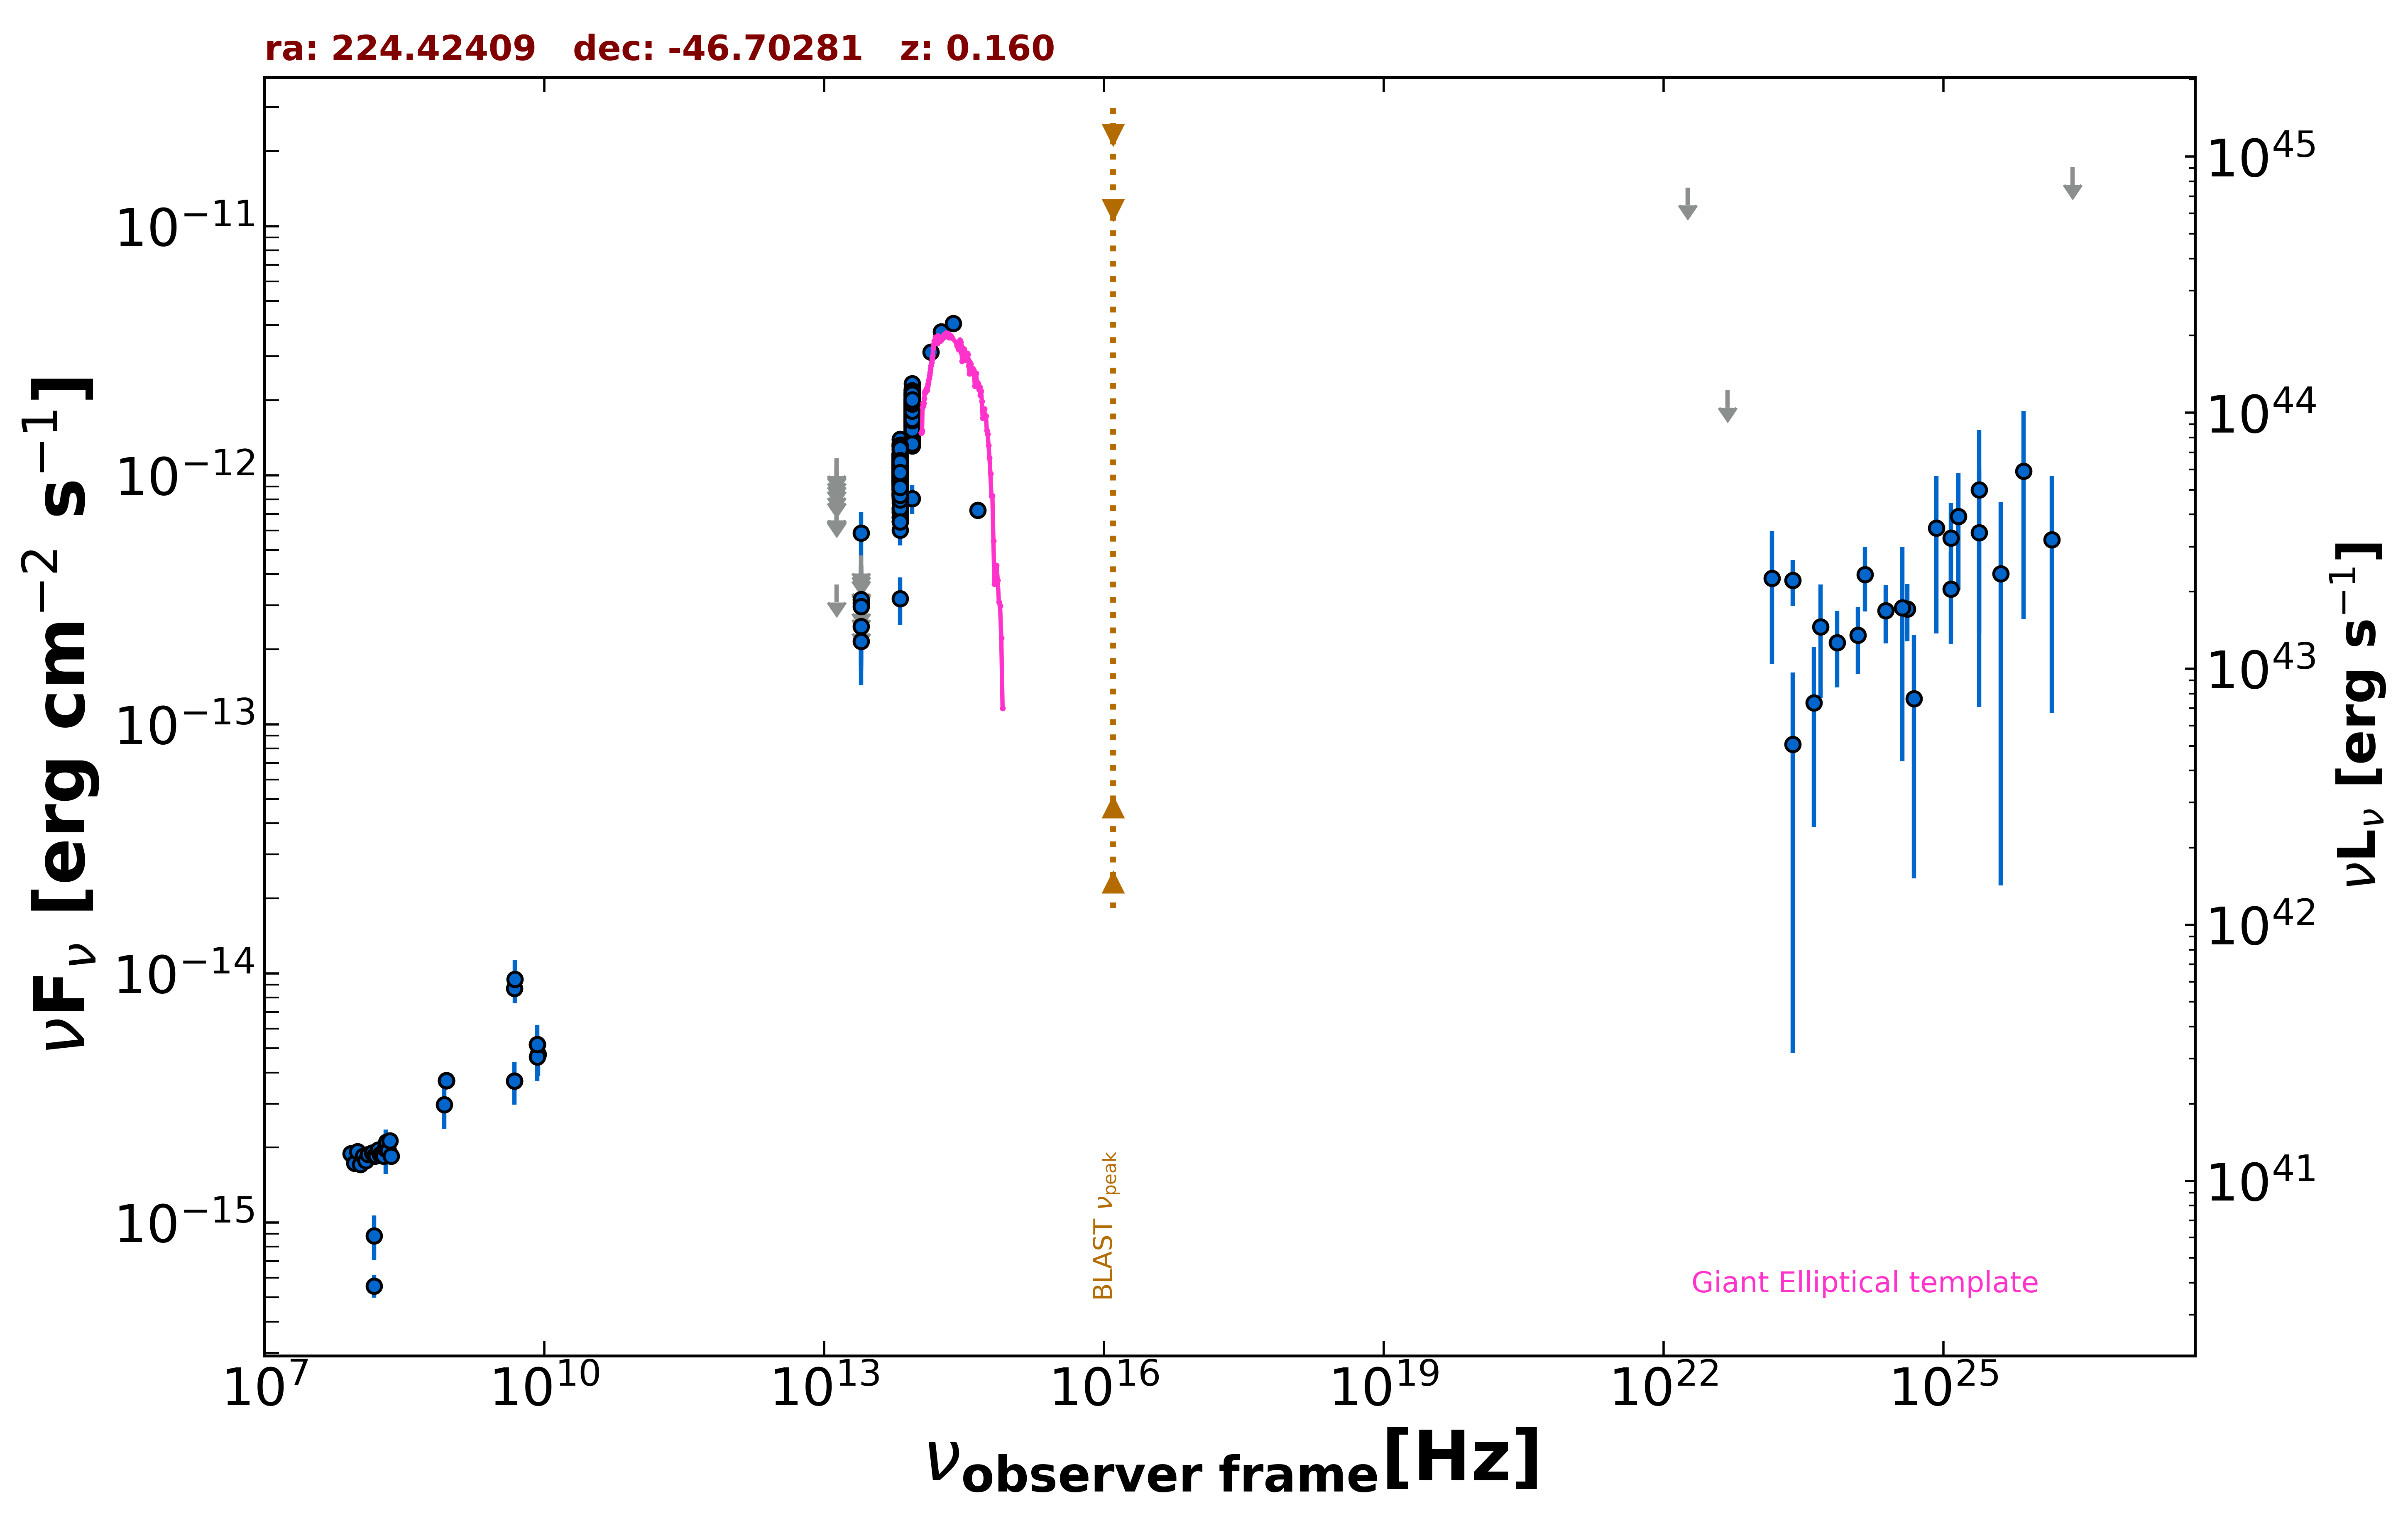

The table this chart was drawn from, first rows:
freq., flux, err_flux, MJD_start, MJD_end, flag, catalog, reference
8.870e+08, 3.717e-15, 2.675e-16, 55000, 55000, , RACS, Hale et al. 2021  PASA  38  e058
8.870e+08, 3.717e-15, 2.675e-16, 55000, 55000, , RACS, Hale et al. 2021  PASA  38  e058
8.870e+08, 3.717e-15, 2.675e-16, 55000, 55000, , RACS, Hale et al. 2021  PASA  38  e058
8.870e+08, 3.717e-15, 2.675e-16, 55000, 55000, , RACS, Hale et al. 2021  PASA  38  e058
1.500e+08, 5.561e-16, 5.695e-17, 55000, 55000, , TGSS150, Intema et al. 2017  A&A  598  A781
4.800e+09, 3.696e-15, 3.360e-16, 55000, 55000, , ATPMN, McConnell et al. 2012  MNRAS  422  1527
8.600e+09, 4.730e-15, 8.600e-16, 55000, 55000, , ATPMN, McConnell et al. 2012  MNRAS  422  1527
8.400e+09, 5.191e-15, 0.000e+00, 55000, 55000, , CRATES, Healey et al. 2007  ApJS  171  61
4.800e+09, 8.688e-15, 6.240e-16, 55000, 55000, , PMN, Griffith et al. 1993-1996  VizieR  VIII/…
1.389e+14, 3.118e-12, 2.125e-13, 55000, 55000, , 2MASS, Skrutskie et al. 2006  AJ  131  1163
1.804e+14, 3.760e-12, 2.425e-13, 55000, 55000, , 2MASS, Skrutskie et al. 2006  AJ  131  1163
2.427e+14, 4.071e-12, 2.925e-13, 55000, 55000, , 2MASS, Skrutskie et al. 2006  AJ  131  1163
8.817e+13, 1.520e-12, 4.500e-15, 55000, 55000, , UNWISE, Schlafly et al. 2019  ApJS  240  30
6.517e+13, 6.765e-13, 4.800e-15, 55000, 55000, , UNWISE, Schlafly et al. 2019  ApJS  240  30
8.817e+13, 2.040e-12, 4.700e-14, 55000, 55000, , WISE, Wright et al. 2010  AJ  140  1868
6.517e+13, 1.049e-12, 2.400e-14, 55000, 55000, , WISE, Wright et al. 2010  AJ  140  1868
2.498e+13, 2.148e-13, 4.400e-14, 55000, 55000, , WISE, Wright et al. 2010  AJ  140  1868
1.363e+13, 3.637e-13, 0.000e+00, 55000, 55000, UL, WISE, Wright et al. 2010  AJ  140  1868
8.817e+13, 1.689e-12, 5.750e-14, 57070, 57070, , NEOWISE, Mainzer et al. 2014  ApJ  792  30
6.517e+13, 1.087e-12, 4.500e-14, 57070, 57070, , NEOWISE, Mainzer et al. 2014  ApJ  792  30
8.817e+13, 2.136e-12, 6.100e-14, 57070, 57070, , NEOWISE, Mainzer et al. 2014  ApJ  792  30
6.517e+13, 1.111e-12, 5.050e-14, 57070, 57070, , NEOWISE, Mainzer et al. 2014  ApJ  792  30
8.817e+13, 1.909e-12, 5.800e-14, 57069, 57069, , NEOWISE, Mainzer et al. 2014  ApJ  792  30
6.517e+13, 1.213e-12, 4.600e-14, 57069, 57069, , NEOWISE, Mainzer et al. 2014  ApJ  792  30
8.817e+13, 1.934e-12, 5.500e-14, 57070, 57070, , NEOWISE, Mainzer et al. 2014  ApJ  792  30
6.517e+13, 9.547e-13, 4.825e-14, 57070, 57070, , NEOWISE, Mainzer et al. 2014  ApJ  792  30
8.817e+13, 1.815e-12, 5.500e-14, 57070, 57070, , NEOWISE, Mainzer et al. 2014  ApJ  792  30
6.517e+13, 1.119e-12, 4.550e-14, 57070, 57070, , NEOWISE, Mainzer et al. 2014  ApJ  792  30
8.817e+13, 1.963e-12, 6.150e-14, 57070, 57070, , NEOWISE, Mainzer et al. 2014  ApJ  792  30
6.517e+13, 1.121e-12, 4.850e-14, 57070, 57070, , NEOWISE, Mainzer et al. 2014  ApJ  792  30
8.817e+13, 1.974e-12, 5.100e-14, 57070, 57070, , NEOWISE, Mainzer et al. 2014  ApJ  792  30
6.517e+13, 1.134e-12, 4.700e-14, 57070, 57070, , NEOWISE, Mainzer et al. 2014  ApJ  792  30
8.817e+13, 1.716e-12, 5.350e-14, 57434, 57434, , NEOWISE, Mainzer et al. 2014  ApJ  792  30
6.517e+13, 9.591e-13, 4.955e-14, 57434, 57434, , NEOWISE, Mainzer et al. 2014  ApJ  792  30
8.817e+13, 2.198e-12, 7.100e-14, 57434, 57434, , NEOWISE, Mainzer et al. 2014  ApJ  792  30
6.517e+13, 9.193e-13, 4.910e-14, 57434, 57434, , NEOWISE, Mainzer et al. 2014  ApJ  792  30
8.817e+13, 1.890e-12, 6.300e-14, 57434, 57434, , NEOWISE, Mainzer et al. 2014  ApJ  792  30
6.517e+13, 1.191e-12, 7.000e-14, 57434, 57434, , NEOWISE, Mainzer et al. 2014  ApJ  792  30
8.817e+13, 1.757e-12, 4.700e-14, 57434, 57434, , NEOWISE, Mainzer et al. 2014  ApJ  792  30
6.517e+13, 9.887e-13, 4.540e-14, 57434, 57434, , NEOWISE, Mainzer et al. 2014  ApJ  792  30
8.817e+13, 1.694e-12, 5.150e-14, 57434, 57434, , NEOWISE, Mainzer et al. 2014  ApJ  792  30
6.517e+13, 7.370e-13, 5.230e-14, 57434, 57434, , NEOWISE, Mainzer et al. 2014  ApJ  792  30
8.817e+13, 1.714e-12, 4.900e-14, 57433, 57433, , NEOWISE, Mainzer et al. 2014  ApJ  792  30
6.517e+13, 1.101e-12, 4.500e-14, 57433, 57433, , NEOWISE, Mainzer et al. 2014  ApJ  792  30
8.817e+13, 1.754e-12, 5.500e-14, 57434, 57434, , NEOWISE, Mainzer et al. 2014  ApJ  792  30
6.517e+13, 1.024e-12, 6.130e-14, 57434, 57434, , NEOWISE, Mainzer et al. 2014  ApJ  792  30
8.817e+13, 1.616e-12, 4.600e-14, 57433, 57433, , NEOWISE, Mainzer et al. 2014  ApJ  792  30
6.517e+13, 1.015e-12, 4.475e-14, 57433, 57433, , NEOWISE, Mainzer et al. 2014  ApJ  792  30
8.817e+13, 1.603e-12, 5.750e-14, 57433, 57433, , NEOWISE, Mainzer et al. 2014  ApJ  792  30
6.517e+13, 8.516e-13, 4.080e-14, 57433, 57433, , NEOWISE, Mainzer et al. 2014  ApJ  792  30
8.817e+13, 1.645e-12, 5.000e-14, 57434, 57434, , NEOWISE, Mainzer et al. 2014  ApJ  792  30
6.517e+13, 8.860e-13, 4.740e-14, 57434, 57434, , NEOWISE, Mainzer et al. 2014  ApJ  792  30
8.817e+13, 1.655e-12, 5.300e-14, 57433, 57433, , NEOWISE, Mainzer et al. 2014  ApJ  792  30
6.517e+13, 7.051e-13, 4.940e-14, 57433, 57433, , NEOWISE, Mainzer et al. 2014  ApJ  792  30
8.817e+13, 1.578e-12, 4.650e-14, 57434, 57434, , NEOWISE, Mainzer et al. 2014  ApJ  792  30
6.517e+13, 8.322e-13, 4.985e-14, 57434, 57434, , NEOWISE, Mainzer et al. 2014  ApJ  792  30
8.817e+13, 1.643e-12, 4.550e-14, 56705, 56705, , NEOWISE, Mainzer et al. 2014  ApJ  792  30
6.517e+13, 1.138e-12, 4.500e-14, 56705, 56705, , NEOWISE, Mainzer et al. 2014  ApJ  792  30
8.817e+13, 1.777e-12, 6.200e-14, 56704, 56704, , NEOWISE, Mainzer et al. 2014  ApJ  792  30
6.517e+13, 1.111e-12, 4.500e-14, 56704, 56704, , NEOWISE, Mainzer et al. 2014  ApJ  792  30
... 621 more rows
